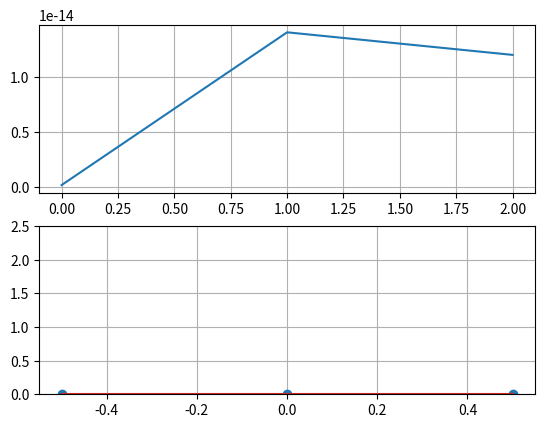

Python code for this plot:
import numpy as np
import matplotlib.pyplot as plt
 
fs = 1 
t = np.arange(0, 3, 1 / fs) # from 0 to 3, each interval 1/100. len(t) = (3-0)*fs

f1 = 35
f2 = 10
# 35Hz를 갖는 0.6 진폭의 신호와 10Hz를 갖는 3 진폭 신호를 생성한 뒤,
# 두 신호를 더하여 설명에 사용할 신호를 생성한다.
signal = 0.6 * np.sin(2 * np.pi * f1 * t) + 3 * np.cos(2 * np.pi * f2 * t + np.pi/2)
 
# Fourier transform
fft = np.fft.fft(signal) / len(signal)  #  반환값을 '양의 영역 다음에 음의 영역 순서'로 반환한다.
 
fft_magnitude = abs(fft)


# Draw signal graph
plt.subplot(2,1,1)
plt.plot(t,signal)
plt.grid()

# Draw fft_magnitude graph using stem graph.
plt.subplot(2,1,2)
length = len(signal)
f = np.linspace(-(fs / 2), fs / 2, length) 
plt.stem(f, np.fft.fftshift(fft_magnitude)) # 줄기와 잎 그림.
plt.ylim(0,2.5)
plt.grid()
 
plt.savefig('savefig_default.png')
 
